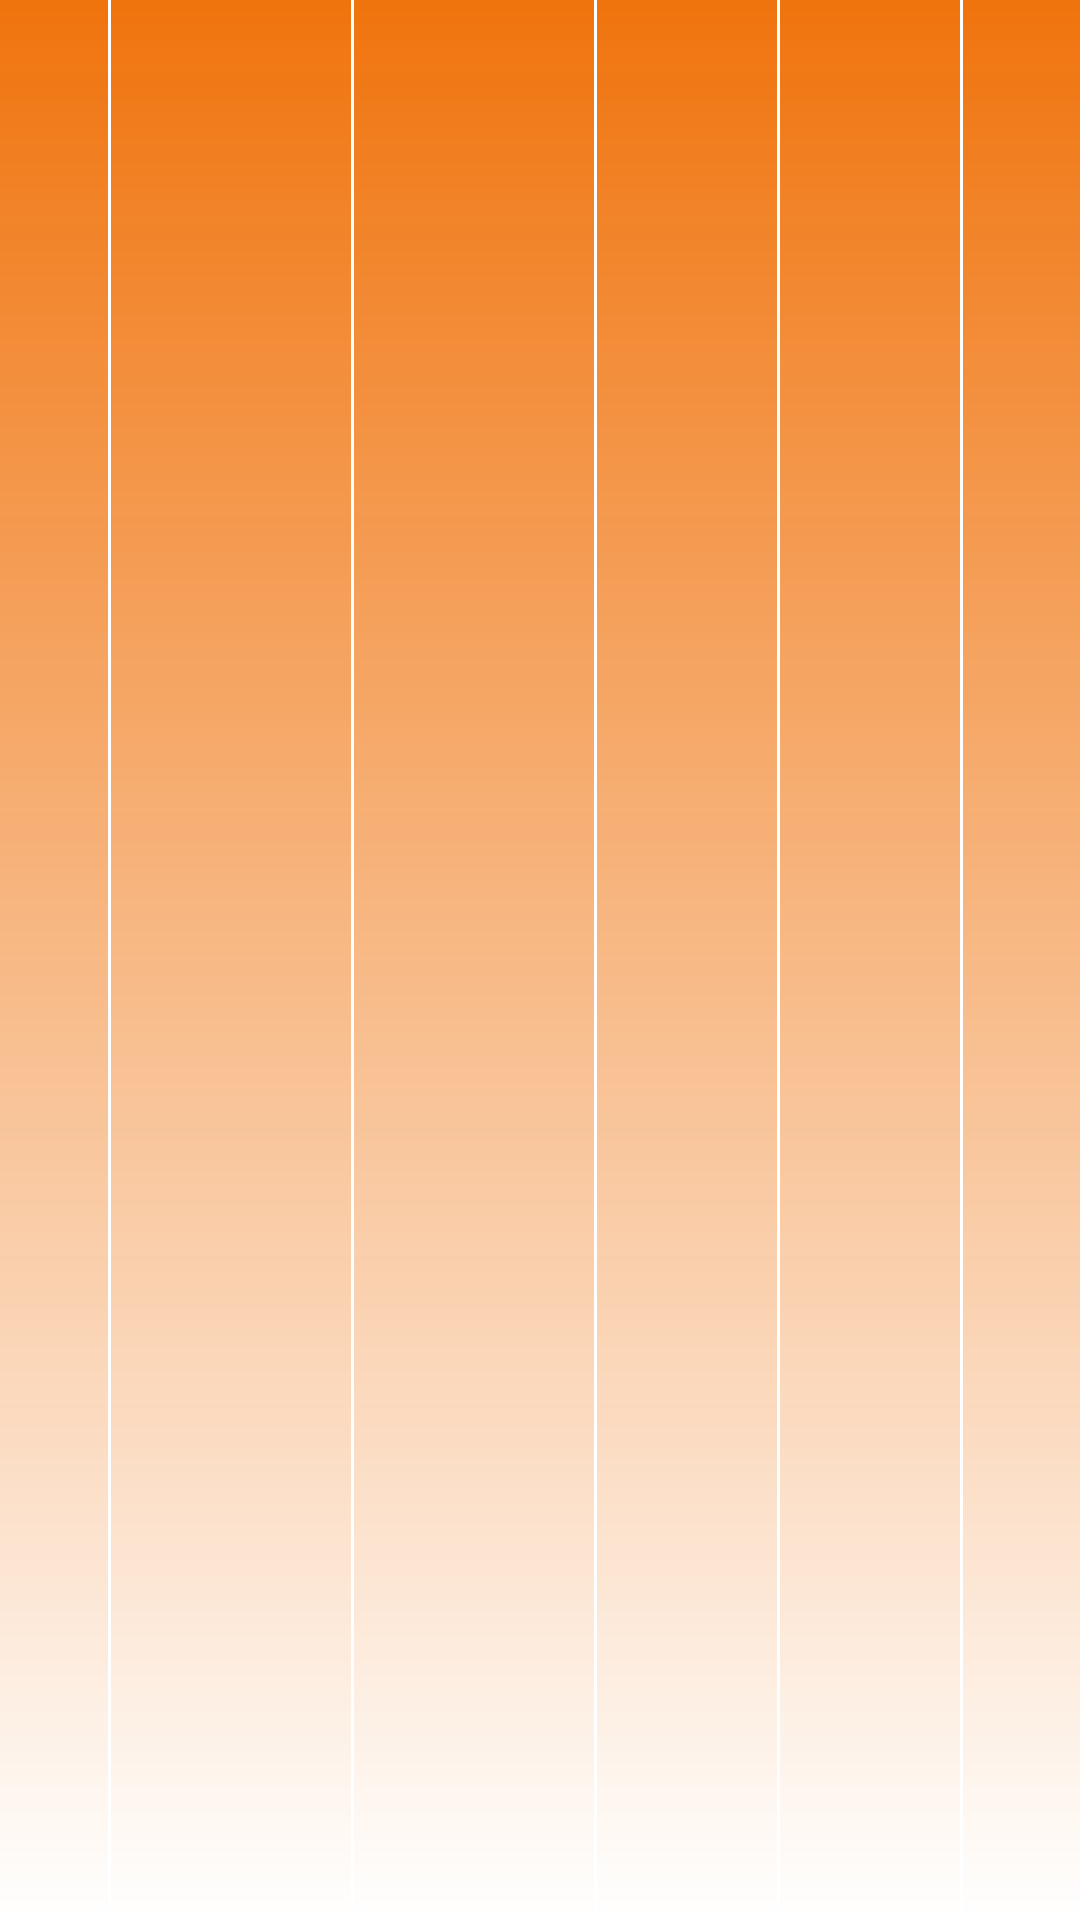

The Android layout XML behind this screen, and the referenced resources:
<!-- AndroidManifest.xml: application theme Theme.EmployeeTimeFixation -->
<!-- res/layout/list_blank_item.xml -->
<?xml version="1.0" encoding="utf-8"?>
<LinearLayout xmlns:android="http://schemas.android.com/apk/res/android"
    android:layout_width="match_parent"
    android:layout_height="?attr/actionBarSize"
    xmlns:app="http://schemas.android.com/apk/res-auto"
    android:orientation="horizontal"
    android:showDividers="middle"
    android:background="@drawable/cell_shape"
    android:divider="@drawable/separator"
    android:layout_marginBottom="18dp"
    app:layoutManager="androidx.recyclerview.widget.LinearLayoutManager">

    <TextView
        android:id="@+id/number"
        android:layout_width="36dp"
        android:layout_height="match_parent"
        android:theme="@style/Cell" />

    <TextView
        android:id="@+id/name"
        android:layout_width="80dp"
        android:layout_height="match_parent"
        android:maxLines="2"
        android:theme="@style/Cell"
        app:autoSizeTextType="none" />

    <TextView
        android:id="@+id/position"
        android:layout_width="80dp"
        android:layout_height="match_parent"
        android:theme="@style/Cell" />

    <TextView
        android:id="@+id/time_from"
        android:layout_width="60dp"
        android:layout_height="match_parent"
        android:theme="@style/Cell" />

    <TextView
        android:id="@+id/time_to"
        android:layout_width="60dp"
        android:layout_height="match_parent"
        android:theme="@style/Cell" />

    <TextView
        android:id="@+id/brake"
        android:layout_width="80dp"
        android:layout_height="match_parent"
        android:theme="@style/Cell" />

</LinearLayout>
<!-- resources referenced by this layout -->
<resources>
  <!-- drawable cell_shape (drawable) -->
  <?xml version="1.0" encoding="utf-8"?>
  <shape xmlns:android="http://schemas.android.com/apk/res/android"
      android:shape="rectangle" >
  
      <gradient
          android:angle="270"
          android:endColor="#FFFFFF"
          android:startColor="@color/orange_main" />
  
  </shape>
  <!-- drawable separator (drawable) -->
  <?xml version="1.0" encoding="utf-8"?>
  <shape xmlns:android="http://schemas.android.com/apk/res/android">
      <size android:width="1dp" />
      <size android:height="1dp" />
      <solid android:color="#ffffff" />
  </shape>
  <style name="Cell" parent="Widget.AppCompat.TextView">
          <item name="android:textAlignment">gravity</item>
          <item name="android:gravity">center|start</item>
          <item name="android:paddingStart">4dp</item>
          <item name="android:textAppearance">@style/TextAppearance.AppCompat.Medium</item>
          <item name="android:fontFamily">sans-serif-medium</item>
          <item name="android:maxLines">1</item>
          <item name="android:ellipsize">end</item>
      </style>
  <style name="Theme.EmployeeTimeFixation" parent="Theme.MaterialComponents.DayNight.DarkActionBar">
          
          <item name="colorPrimary">@color/orange_main</item>
          <item name="colorPrimaryVariant">@color/orange_main_variant</item>
          <item name="colorOnPrimary">@color/white</item>
          
          <item name="colorSecondary">@color/orange_second_variant</item>
          <item name="colorSecondaryVariant">@color/orange_second</item>
          <item name="colorOnSecondary">@color/black</item>
          
          <item name="android:statusBarColor" tools:targetApi="l">?attr/colorPrimaryVariant</item>
          
      </style>
  <color name="orange_main">#F2EF6C00</color>
  <color name="orange_main_variant">#E4FF8F00</color>
  <color name="white">#FFFFFFFF</color>
  <color name="orange_second_variant">#A8D32F2F</color>
  <color name="orange_second">#F3D32F2F</color>
  <color name="black">#FF000000</color>
</resources>
